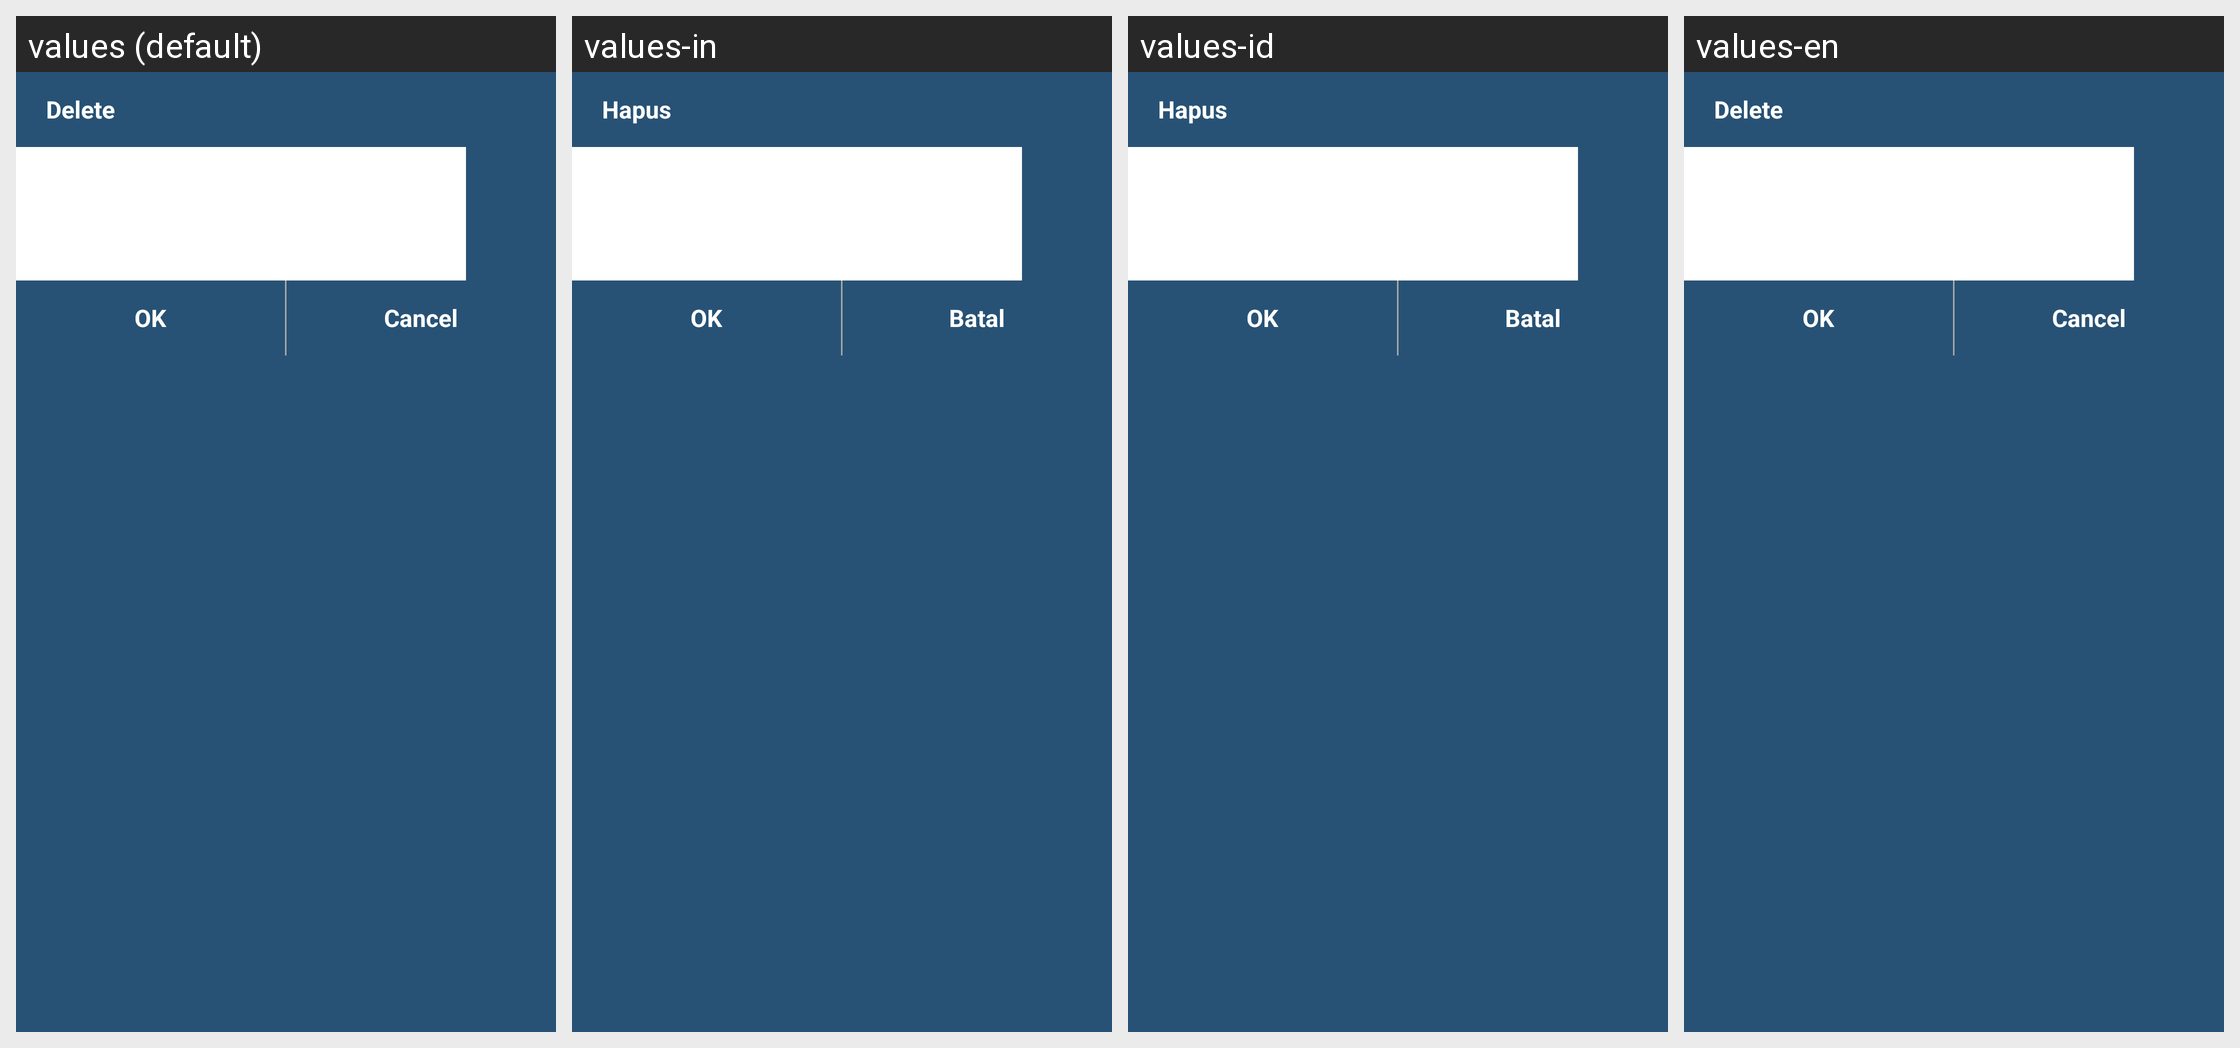

The Android screen above is rendered under several locales of the same app. Produce the string resources it draws, with the default and per-locale values.
Android screen res/layout/cmn_confirm_delete_fragment.xml rendered under 4 locales, left to right: values (default), values-in, values-id, values-en. Device: Nexus 5 (rendered at 1080×1920; each locale shown at half size, 540×960, under a caption strip naming it); theme app_theme.
Strings drawn on this screen, with the default value and each locale's value (text and hints the layout hard-codes, and strings that could not be matched under every locale, appear in the picture but are not listed):

delete
  values: Delete
  values-in: Hapus
  values-id: Hapus
  values-en: Delete

ok
  values: OK
  values-in: OK
  values-id: OK
  values-en: OK

cancel
  values: Cancel
  values-in: Batal
  values-id: Batal
  values-en: Cancel
